Dataset: data (GitHub, wds-dxh/ai-for-desk-lamp). Classes: down, phone, right.

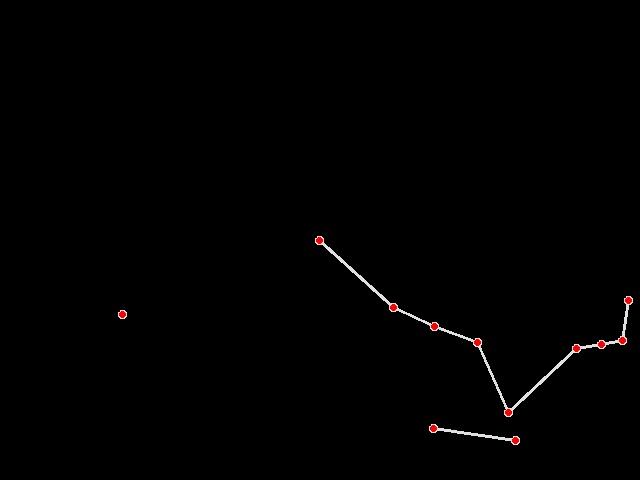
Label: down

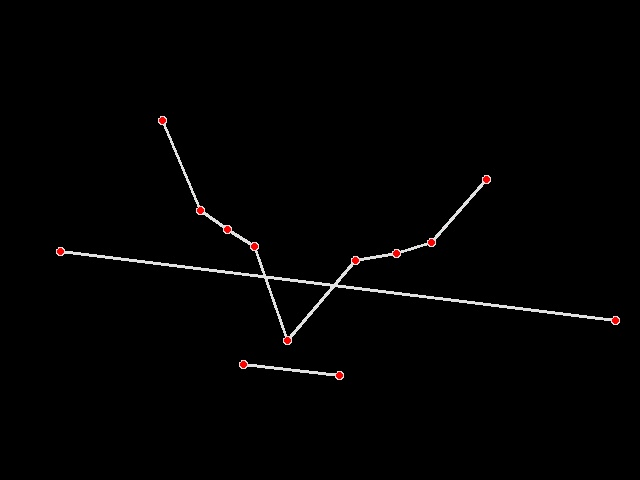
Label: down

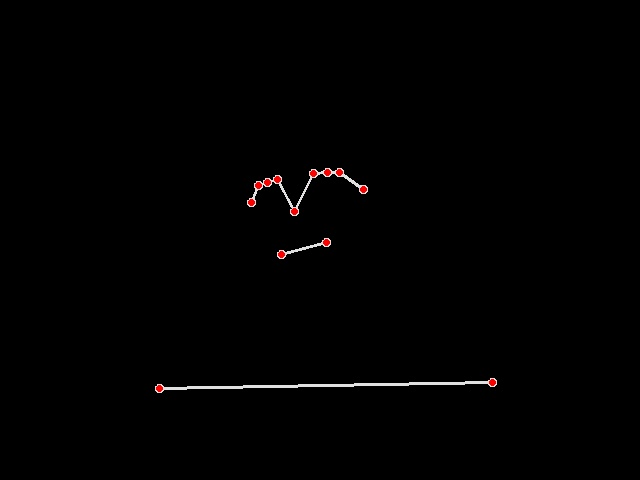
Label: right

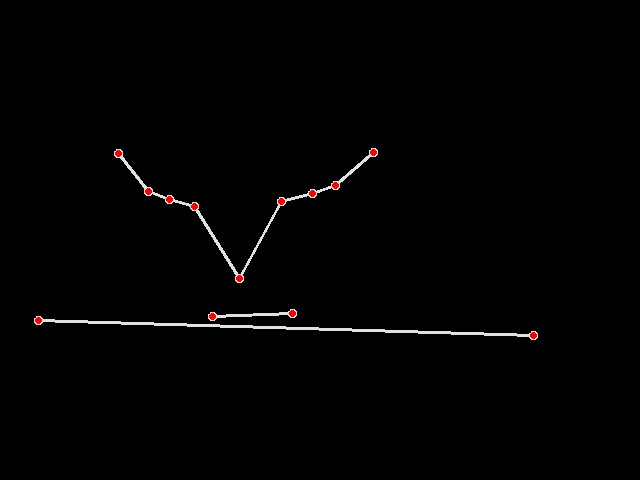
Label: down

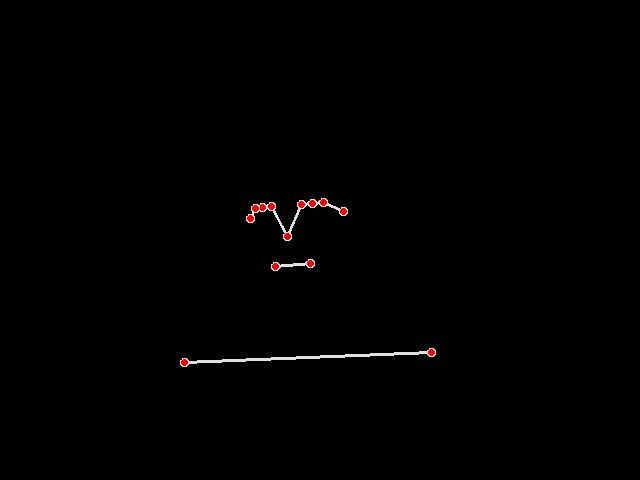
Label: right

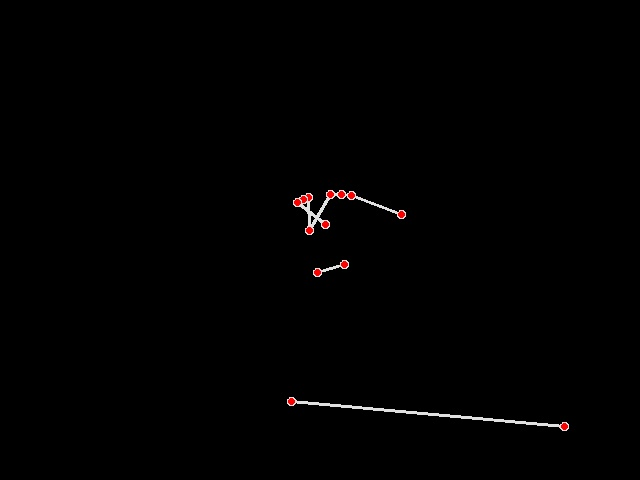
Label: phone
